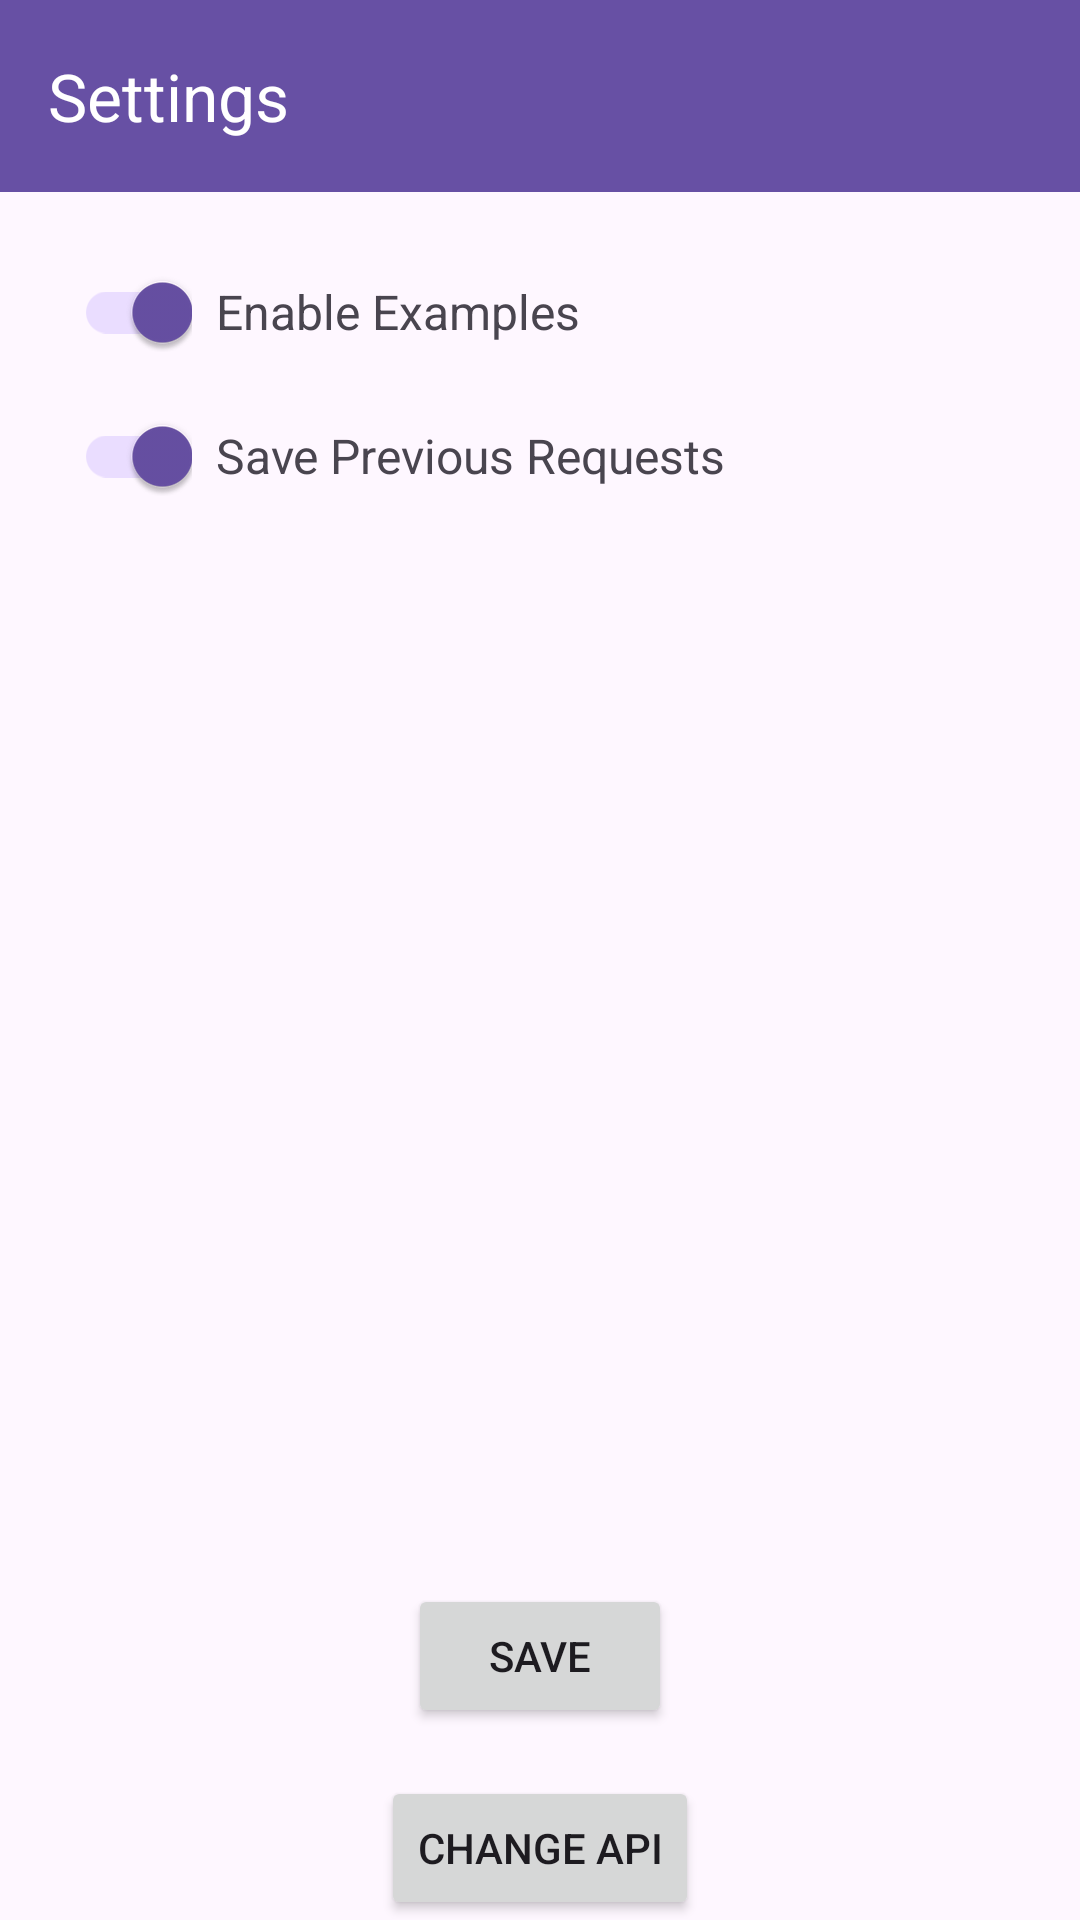

Produce the Android XML layout that renders to this screen, including the resource entries it uses.
<!-- AndroidManifest.xml: application theme Theme.ApiConstructor -->
<!-- res/layout/activity_settings.xml -->
<?xml version="1.0" encoding="utf-8"?>
<LinearLayout xmlns:android="http://schemas.android.com/apk/res/android"
    android:layout_width="match_parent"
    android:layout_height="match_parent"
    xmlns:tools="http://schemas.android.com/tools"
    xmlns:app="http://schemas.android.com/apk/res-auto"
    android:orientation="vertical">

    <androidx.appcompat.widget.Toolbar
        android:id="@+id/toolbarSettings"
        android:layout_width="match_parent"
        android:layout_height="?attr/actionBarSize"
        android:background="?attr/colorPrimary"
        app:titleTextColor="@android:color/white"
        app:title="Settings"/>

    <LinearLayout
        android:layout_width="match_parent"
        android:layout_height="wrap_content"
        android:orientation="horizontal"
        android:gravity="center_vertical"
        android:paddingStart="@dimen/indent.xs"
        android:paddingTop="@dimen/indent.xs">

        <com.google.android.material.switchmaterial.SwitchMaterial
            android:id="@+id/switch_examples"
            android:layout_width="wrap_content"
            android:layout_height="wrap_content"
            android:checked="true"/>

        <TextView
            android:layout_width="wrap_content"
            android:layout_height="wrap_content"
            android:text="Enable Examples"
            android:textSize="16sp"
            android:layout_marginStart="8dp" />
    </LinearLayout>

    <LinearLayout
        android:layout_width="match_parent"
        android:layout_height="wrap_content"
        android:orientation="horizontal"
        android:gravity="center_vertical"
        android:paddingStart="@dimen/indent.xs">

        <com.google.android.material.switchmaterial.SwitchMaterial
            android:id="@+id/switch_prev"
            android:layout_width="wrap_content"
            android:layout_height="wrap_content"
            android:checked="true"/>

        <TextView
            android:layout_width="wrap_content"
            android:layout_height="wrap_content"
            android:text="Save Previous Requests"
            android:textSize="16sp"
            android:layout_marginStart="8dp" />
    </LinearLayout>

    <FrameLayout
        android:layout_width="match_parent"
        android:layout_height="0dp"
        android:layout_weight="1">

        <androidx.recyclerview.widget.RecyclerView
            android:id="@+id/authRecycle"
            android:layout_width="match_parent"
            android:layout_height="match_parent"
            tools:listitem="@layout/auth_card"
            android:layout_gravity="center_vertical"
            tools:itemCount="5" />

        <ProgressBar
            android:id="@+id/progress_bar"
            android:layout_width="wrap_content"
            android:layout_height="wrap_content"
            android:layout_gravity="center"
            android:visibility="gone" />
    </FrameLayout>

    <Button
        android:id="@+id/button_save"
        android:layout_width="wrap_content"
        android:layout_height="wrap_content"
        android:text="Save"
        android:layout_gravity="center_horizontal"
        android:layout_marginTop="16dp" />

    <Button
        android:id="@+id/button_exit"
        android:layout_width="wrap_content"
        android:layout_height="wrap_content"
        android:text="Change API"
        android:layout_gravity="center_horizontal"
        android:layout_marginTop="16dp" />
</LinearLayout>
<!-- res/layout/auth_card.xml (included above) -->
<?xml version="1.0" encoding="utf-8"?>
<LinearLayout
    xmlns:android="http://schemas.android.com/apk/res/android"
    android:layout_width="match_parent"
    android:layout_height="match_parent"
    android:orientation="vertical"
    android:padding="16dp">

    <TextView
        android:id="@+id/authName"
        android:layout_width="wrap_content"
        android:layout_height="wrap_content"
        android:text="Authorization"
        android:textSize="16sp"
        android:layout_marginTop="16dp" />

    <EditText
        android:id="@+id/edit_text_api_key"
        android:layout_width="match_parent"
        android:layout_height="wrap_content"
        android:hint="API Key"
        android:inputType="text" />

</LinearLayout>
<!-- resources referenced by this layout -->
<resources>
  <dimen name="indent.xs">16dp</dimen>
  <style name="Theme.ApiConstructor" parent="Base.Theme.ApiConstructor" />
  <style name="Base.Theme.ApiConstructor" parent="Theme.Material3.DayNight.NoActionBar">
          
          
      </style>
</resources>
